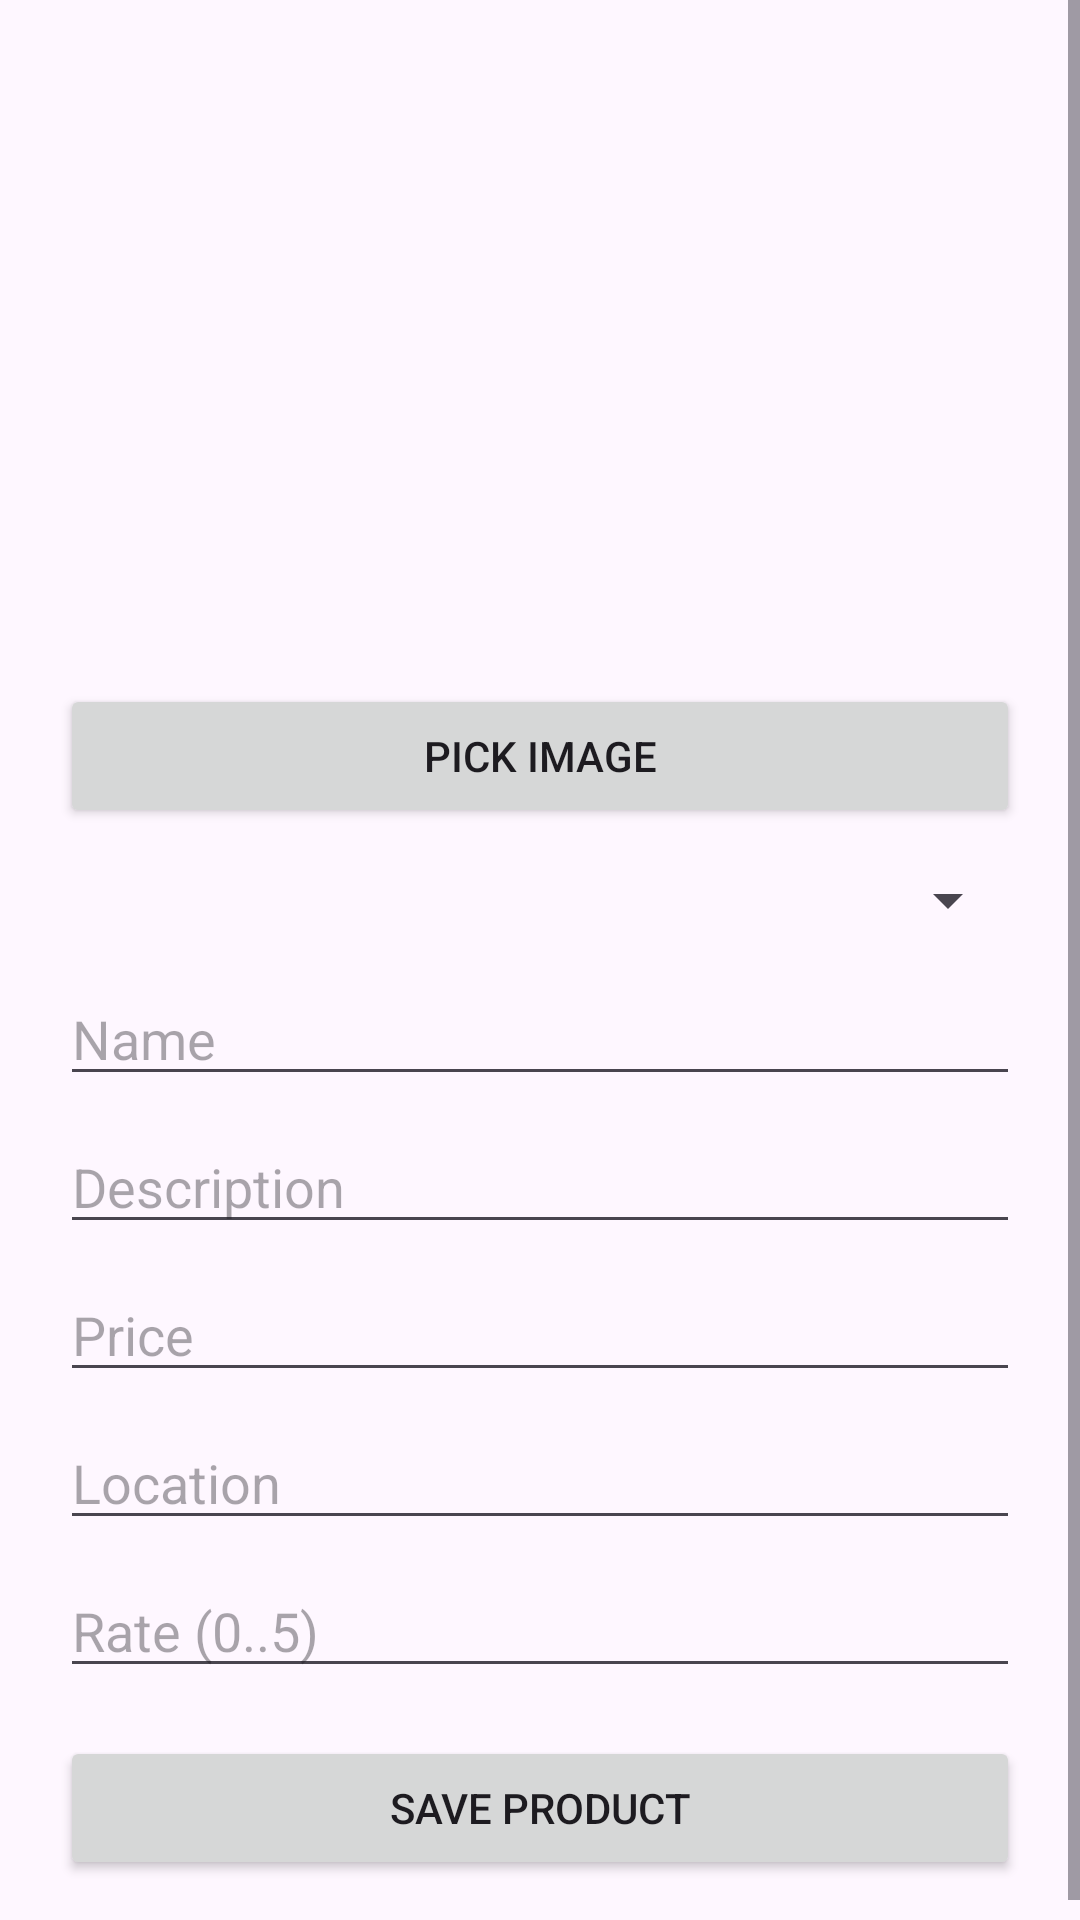

The Android layout XML behind this screen, and the referenced resources:
<!-- AndroidManifest.xml: application theme Theme.OnlineShoppingSystem -->
<!-- res/layout/activity_product_form.xml -->
<?xml version="1.0" encoding="utf-8"?>
<ScrollView xmlns:android="http://schemas.android.com/apk/res/android"
    android:layout_width="match_parent"
    android:layout_height="match_parent">

    <LinearLayout
        android:layout_width="match_parent"
        android:layout_height="wrap_content"
        android:orientation="vertical"
        android:padding="20dp">

        <ImageView
            android:id="@+id/imgPreview"
            android:layout_width="match_parent"
            android:layout_height="200dp"
            android:scaleType="centerCrop"
            android:src="@drawable/ic_launcher_foreground" />

        <Button
            android:id="@+id/btnPickImage"
            android:layout_width="match_parent"
            android:layout_height="wrap_content"
            android:text="Pick Image"
            android:layout_marginTop="8dp"/>

        
        <Spinner
            android:id="@+id/spCategory"
            android:layout_width="match_parent"
            android:layout_height="wrap_content"
            android:layout_marginTop="12dp" />

        <EditText
            android:id="@+id/etName"
            android:layout_width="match_parent"
            android:layout_height="wrap_content"
            android:hint="Name"
            android:layout_marginTop="12dp"/>

        <EditText
            android:id="@+id/etDesc"
            android:layout_width="match_parent"
            android:layout_height="wrap_content"
            android:hint="Description"
            android:layout_marginTop="8dp"/>

        <EditText
            android:id="@+id/etPrice"
            android:layout_width="match_parent"
            android:layout_height="wrap_content"
            android:hint="Price"
            android:inputType="numberDecimal"
            android:layout_marginTop="8dp"/>

        <EditText
            android:id="@+id/etLocation"
            android:layout_width="match_parent"
            android:layout_height="wrap_content"
            android:hint="Location"
            android:layout_marginTop="8dp"/>

        <EditText
            android:id="@+id/etRate"
            android:layout_width="match_parent"
            android:layout_height="wrap_content"
            android:hint="Rate (0..5)"
            android:inputType="numberDecimal"
            android:layout_marginTop="8dp"/>

        <Button
            android:id="@+id/btnSave"
            android:layout_width="match_parent"
            android:layout_height="wrap_content"
            android:text="Save Product"
            android:layout_marginTop="16dp"/>

        <ProgressBar
            android:id="@+id/progress"
            android:layout_width="40dp"
            android:layout_height="40dp"
            android:layout_gravity="center"
            android:visibility="gone"
            android:layout_marginTop="12dp"/>
    </LinearLayout>
</ScrollView>
<!-- resources referenced by this layout -->
<resources>
  <style name="Theme.OnlineShoppingSystem" parent="Base.Theme.OnlineShoppingSystem" />
  <style name="Base.Theme.OnlineShoppingSystem" parent="Theme.Material3.DayNight.NoActionBar">
          
          
      </style>
</resources>
